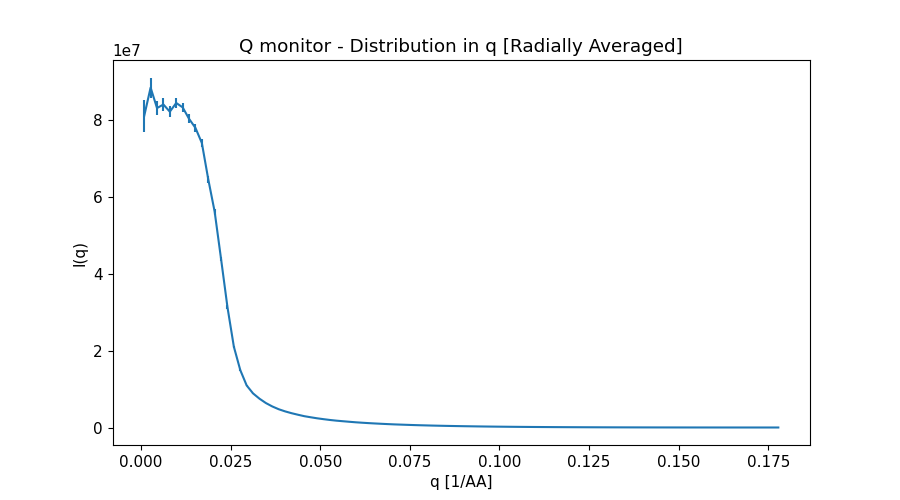

The file beside this chart, header and first rows:
x_axis, Intensity, Error
8.935180413000000333e-04, 8.093767531999999285e+07, 4.225584446999999695e+06
2.680554123999999861e-03, 8.830478354000000656e+07, 2.625458044000000227e+06
4.467590205999999627e-03, 8.299566215000000596e+07, 1.933702726999999955e+06
6.254626289000000255e-03, 8.390874845000000298e+07, 1.660227482000000076e+06
8.041662370999999587e-03, 8.205162023999999464e+07, 1.455492578999999911e+06
9.828698453999999349e-03, 8.430921193000000715e+07, 1.351057601000000024e+06
1.161573454000000040e-02, 8.318081632999999821e+07, 1.243398186999999918e+06
1.340277062000000061e-02, 8.020296225000000000e+07, 1.142490726000000024e+06
1.518980670000000081e-02, 7.783699426999999583e+07, 1.064657219999999972e+06
1.697684278000000102e-02, 7.392045837999999523e+07, 9.954056561000000220e+05
1.876387887000000032e-02, 6.448874718999999762e+07, 8.688600148000000045e+05
2.055091494999999879e-02, 5.606435571000000089e+07, 7.741900398000000278e+05
2.233795103000000074e-02, 4.377632117999999970e+07, 6.306115490999999456e+05
2.412498710999999921e-02, 3.125019182999999821e+07, 4.648086698999999790e+05
2.591202319999999851e-02, 2.097123151999999955e+07, 2.993517461999999941e+05
2.769905928000000045e-02, 1.491228505000000075e+07, 1.796431235999999917e+05
2.948609535999999892e-02, 1.091370648000000045e+07, 8.435623463999999512e+04
3.127313143999999739e-02, 8.849462260999999940e+06, 5.371920382000000245e+04
3.306016752999999669e-02, 7.483312627999999560e+06, 3.951533116999999766e+04
3.484720361000000211e-02, 6.351259430999999866e+06, 3.165280687000000034e+04
3.663423969000000058e-02, 5.466644098000000231e+06, 2.509037666000000172e+04
3.842127576999999905e-02, 4.746367406000000425e+06, 2.022161679000000004e+04
4.020831185999999835e-02, 4.186509040000000037e+06, 1.702762466000000131e+04
4.199534793999999682e-02, 3.719649200999999885e+06, 1.456673646000000008e+04
4.378238402000000223e-02, 3.317345662000000011e+06, 1.248600073999999950e+04
4.556942010000000071e-02, 2.939461811999999918e+06, 1.059620903999999973e+04
4.735645619000000001e-02, 2.657551516999999993e+06, 9.266166107999999440e+03
4.914349226999999848e-02, 2.390421154999999795e+06, 8.159140602000000399e+03
5.093052834999999695e-02, 2.164326959999999963e+06, 7.176314637999999832e+03
5.271756443000000236e-02, 1.956482624000000069e+06, 6.307314621000000443e+03
5.450460052000000166e-02, 1.779120811999999918e+06, 5.578578652000000147e+03
5.629163660000000013e-02, 1.633667331999999937e+06, 5.026435019999999895e+03
5.807867267999999861e-02, 1.491258121999999974e+06, 4.504064521000000241e+03
5.986570875999999708e-02, 1.356577138000000035e+06, 4.011754937000000155e+03
6.165274485000000332e-02, 1.243605789000000106e+06, 3.595956422000000202e+03
6.343978092999999485e-02, 1.142215652000000002e+06, 3.248024859999999990e+03
6.522681700999999332e-02, 1.050130341000000015e+06, 2.940158630999999787e+03
6.701385309000000567e-02, 9.648871591000000481e+05, 2.657203437000000122e+03
6.880088918000000497e-02, 8.852721506000000518e+05, 2.397817320000000109e+03
7.058792526000000345e-02, 8.118507732000000542e+05, 2.169694762000000082e+03
7.237496134000000192e-02, 7.520339239000000525e+05, 1.976691258999999945e+03
7.416199742000000039e-02, 6.941523303000000305e+05, 1.805423864000000094e+03
7.594903350999999969e-02, 6.383488989999999758e+05, 1.636610820999999987e+03
7.773606958999999816e-02, 5.876218181999999797e+05, 1.485938846999999896e+03
7.952310566999999664e-02, 5.435357630000000354e+05, 1.359397292999999991e+03
8.131014174999999511e-02, 4.996705400999999838e+05, 1.239819610000000011e+03
8.309717783999999441e-02, 4.620229239999999991e+05, 1.131331267999999909e+03
8.488421392000000676e-02, 4.259571398000000045e+05, 1.029861325000000079e+03
8.667125000000000523e-02, 3.943680375999999815e+05, 9.426764171999999462e+02
8.845828608000000370e-02, 3.629690365999999922e+05, 8.616871986999999535e+02
9.024532217000000300e-02, 3.360063908999999985e+05, 7.902813151000000289e+02
9.203235825000000148e-02, 3.102908548999999766e+05, 7.216796193999999787e+02
9.381939432999999995e-02, 2.845834585000000079e+05, 6.556641061000000263e+02
9.560643040999999842e-02, 2.619320742000000027e+05, 5.993336246999999730e+02
9.739346649999999772e-02, 2.407619190999999992e+05, 5.485484930999999733e+02
9.918050257999999619e-02, 2.219531020999999892e+05, 5.008362715999999750e+02
1.009675386999999980e-01, 2.050050860999999859e+05, 4.584814539000000195e+02
1.027545747000000037e-01, 1.880773696000000054e+05, 4.173629301000000282e+02
1.045416108000000038e-01, 1.729430210000000079e+05, 3.817424495999999863e+02
1.063286469000000040e-01, 1.585095842999999877e+05, 3.485635030999999913e+02
... 40 more rows
